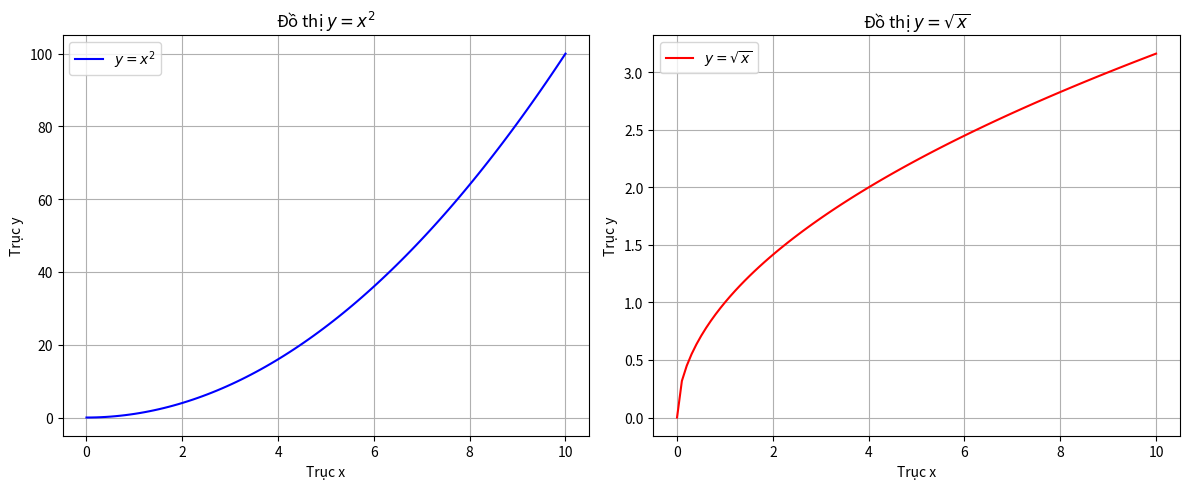

Write Python code to recreate this figure.
import matplotlib.pyplot as plt
import numpy as np
x = np.linspace(0, 10, 100)
y1 = x ** 2
y2 = np.sqrt(x)
fig, ax = plt.subplots(1, 2, figsize=(12, 5))
ax[0].plot(x, y1, color='blue', label='$y = x^2$')
ax[0].set_title('Đồ thị $y = x^2$')
ax[0].set_xlabel('Trục x')
ax[0].set_ylabel('Trục y')
ax[0].grid(True)
ax[0].legend()
ax[1].plot(x, y2, color='red', label='$y = \sqrt{x}$')
ax[1].set_title('Đồ thị $y = \sqrt{x}$')
ax[1].set_xlabel('Trục x')
ax[1].set_ylabel('Trục y')
ax[1].grid(True)
ax[1].legend()
plt.tight_layout()
plt.show()
